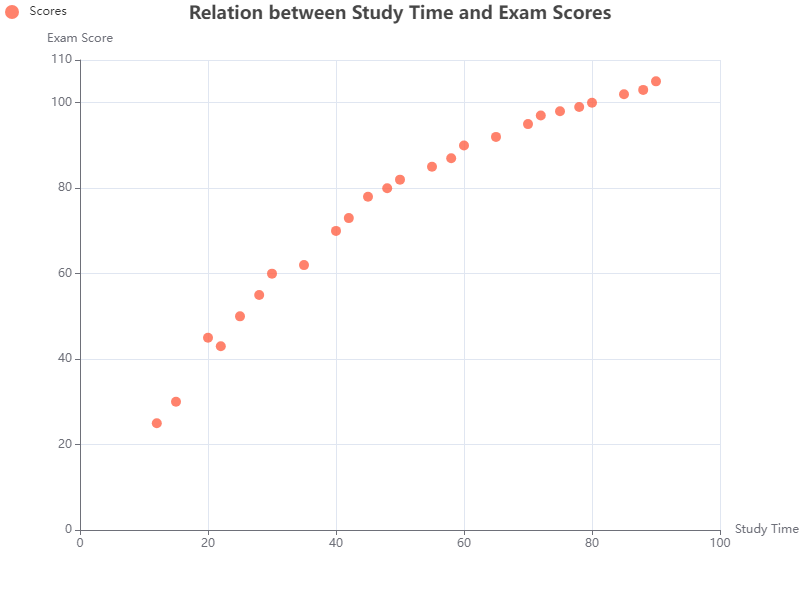

The data file committed next to this chart (first rows):
x, y
12, 25
15, 30
20, 45
22, 43
25, 50
28, 55
30, 60
35, 62
40, 70
42, 73
45, 78
48, 80
50, 82
55, 85
58, 87
60, 90
65, 92
70, 95
72, 97
75, 98
78, 99
80, 100
85, 102
88, 103
90, 105
